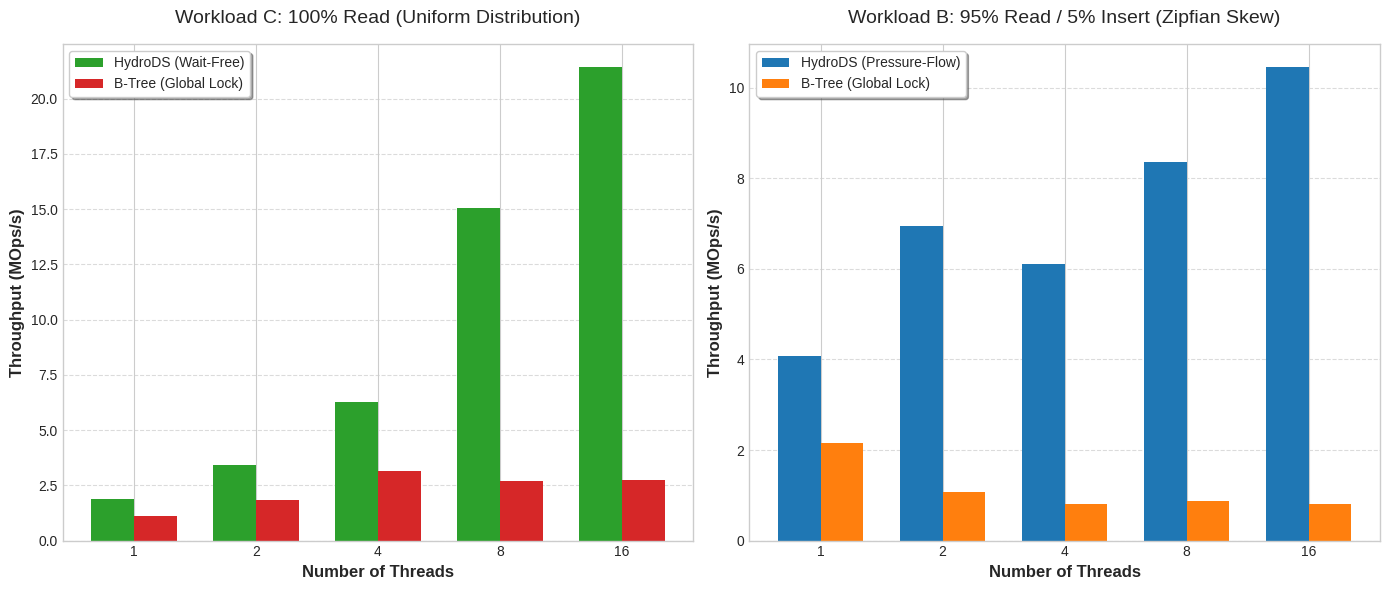

Generate this figure with matplotlib:
import matplotlib.pyplot as plt
import numpy as np
import os

# --- Data from Phase 3 Benchmarks ---
threads = [1, 2, 4, 8, 16]
x_indexes = np.arange(len(threads))
bar_width = 0.35

# Workload C: 100% Read, Uniform Distribution
btree_c = [1.11, 1.85, 3.15, 2.69, 2.74]
hydrods_c = [1.87, 3.42, 6.25, 15.04, 21.41]

# Workload B: 95% Read / 5% Insert, Zipfian Skew
btree_b = [2.15, 1.07, 0.81, 0.87, 0.81]
hydrods_b = [4.07, 6.95, 6.10, 8.37, 10.45]

# --- Setup Plot Styling ---
plt.style.use('seaborn-v0_8-whitegrid')
fig, (ax1, ax2) = plt.subplots(1, 2, figsize=(14, 6))

# --- Plot Workload C ---
ax1.bar(x_indexes - bar_width/2, hydrods_c, bar_width, label='HydroDS (Wait-Free)', color='#2ca02c')
ax1.bar(x_indexes + bar_width/2, btree_c, bar_width, label='B-Tree (Global Lock)', color='#d62728')

ax1.set_xlabel('Number of Threads', fontsize=12, fontweight='bold')
ax1.set_ylabel('Throughput (MOps/s)', fontsize=12, fontweight='bold')
ax1.set_title('Workload C: 100% Read (Uniform Distribution)', fontsize=14, pad=15)
ax1.set_xticks(x_indexes)
ax1.set_xticklabels(threads)
ax1.legend(loc='upper left', frameon=True, shadow=True)
ax1.grid(axis='y', linestyle='--', alpha=0.7)

# --- Plot Workload B ---
ax2.bar(x_indexes - bar_width/2, hydrods_b, bar_width, label='HydroDS (Pressure-Flow)', color='#1f77b4')
ax2.bar(x_indexes + bar_width/2, btree_b, bar_width, label='B-Tree (Global Lock)', color='#ff7f0e')

ax2.set_xlabel('Number of Threads', fontsize=12, fontweight='bold')
ax2.set_ylabel('Throughput (MOps/s)', fontsize=12, fontweight='bold')
ax2.set_title('Workload B: 95% Read / 5% Insert (Zipfian Skew)', fontsize=14, pad=15)
ax2.set_xticks(x_indexes)
ax2.set_xticklabels(threads)
ax2.legend(loc='upper left', frameon=True, shadow=True)
ax2.grid(axis='y', linestyle='--', alpha=0.7)

plt.tight_layout()

# --- Save and Show ---
output_file = "artifacts/scaling_graphs.png"
os.makedirs("artifacts", exist_ok=True)
plt.savefig(output_file, dpi=300, bbox_inches='tight')
print(f"✅ Graphs successfully saved to: {output_file}")

try:
    plt.show()
except Exception as e:
    print("Could not display interactive window (likely no display server found).")
    print("Please view the saved PNG file instead.")
